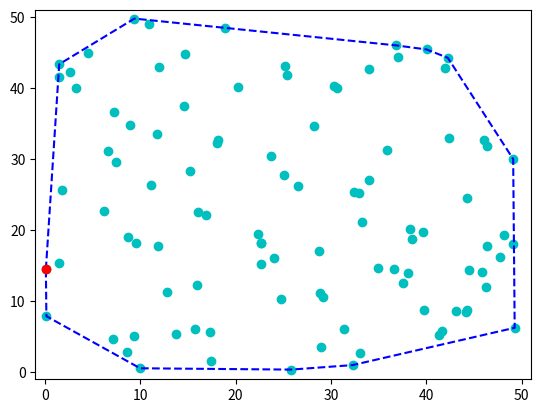

Recreate this plot in Python.
from scipy.spatial import ConvexHull
import math
import matplotlib.pyplot as plt
import numpy as np


# gives the angle between two points
def angle(x, y):
    res = math.atan2(float(y[1]) - float(x[1]), float(y[0]) - float(x[0]))
    return res % (2 * math.pi)


# jarvis marching algorithm O(nh)
# n => number of points in rim
# h => number of points - 1
def convex_hull(arr):
    # a => leftmost point
    a = min(arr, key=lambda x: x[0])
    res = [a]

    b = a
    c_ang = 1.5 * math.pi

    # check we have not hit the starting point again
    while len(res) == 1 or not np.array_equal(b, a):
        m_diff = 2 * math.pi

        # looking for new match
        for c in arr:
            # np n-dim arrays cant check equality with keyword "is"
            if not np.array_equal(c, b):
                tmp_a = angle(b, c)
                tmp_diff = (c_ang - tmp_a) % (2 * math.pi)

                # looking for the minimum difference from previous angle
                if tmp_diff < m_diff:
                    m_diff = tmp_diff
                    new_b = c
                    tmp_c = tmp_a

        # set b to the point with minimum difference
        b = new_b
        c_ang = tmp_c

        # add to result array
        res.append(b)

    return res


if __name__ == "__main__":
    # 100 random 2d arrays
    t = np.random.rand(100, 2) * 50
    n = len(t)

    # use scipy's convex hull to compare
    hull = ConvexHull(t, 2)

    # array of x coordinates of solutions
    x_rim = [t[i][0] for i in hull.vertices]
    x_rim += [x_rim[0]]

    # array of y coordinates of solutions
    y_rim = [t[i][1] for i in hull.vertices]
    y_rim += [y_rim[0]]

    # jarvis algorithm using modular subtraction
    t_h = convex_hull(t)

    # axis
    plt.ylim([-1, 51])
    plt.xlim([-1, 51])

    # plot all of the points with cyan dot
    plt.plot([t[i][0] for i in range(n)], [t[i][1] for i in range(n)], 'co')

    # plot the solution points with blue dashed lines
    plt.plot([v[0] for v in t_h], [v[1] for v in t_h], 'b--')

    # plot starting point, leftmost point with red dot
    plt.plot(t_h[0][0], t_h[0][1], 'ro')

    # show plot
    plt.show()
